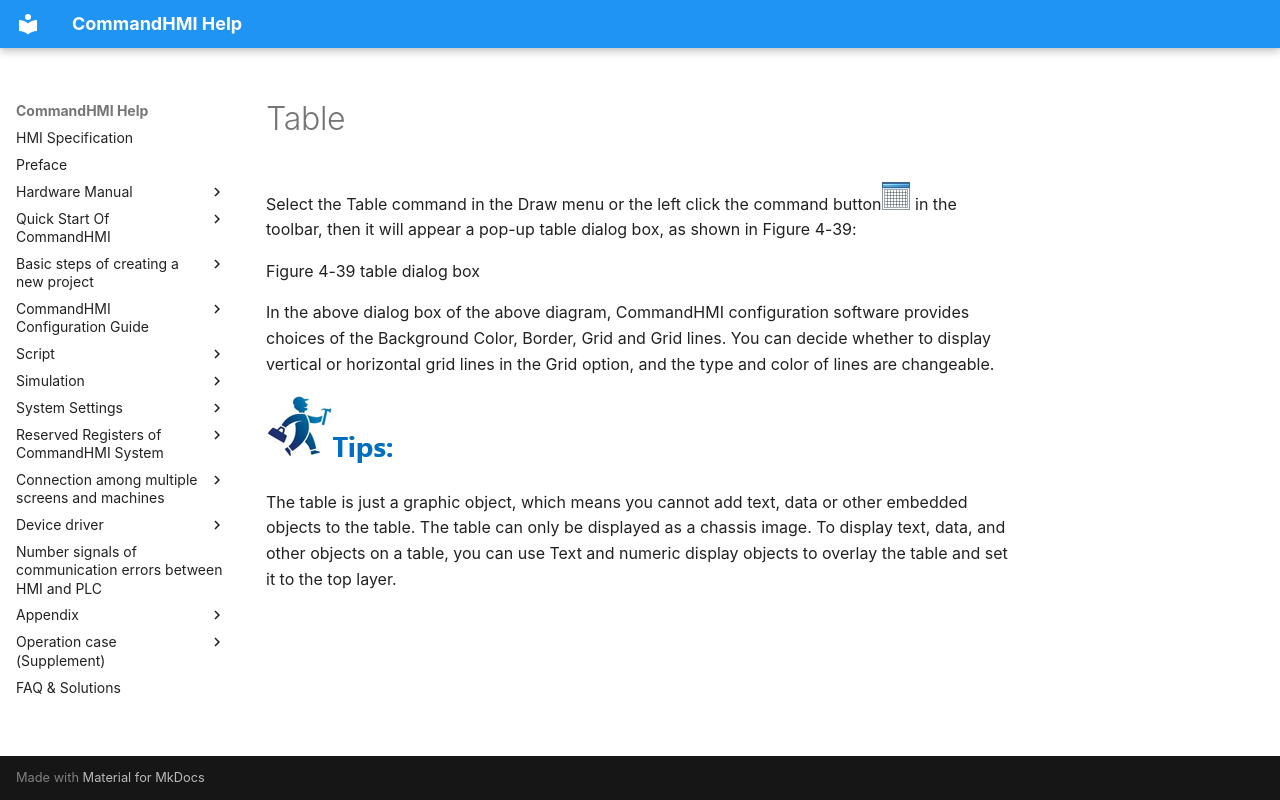

repository: AceAutomation/commandhmi-aide · page: en/configuration-guide/basic-graph/table.html · generator: mkdocs

# Table

Select the Table command in the Draw menu or the left click the command button<img src="table.files/image002.jpg" width="29" /> in the toolbar, then it will appear a pop-up table dialog box, as shown in Figure 4-39:

Figure 4-39     table dialog box

In the above dialog box of the above diagram, CommandHMI configuration software provides choices of the Background Color, Border, Grid and Grid lines. You can decide whether to display vertical or horizontal grid lines in the Grid option, and the type and color of lines are changeable.

<img src="table.files/image004.jpg" width="130" />

The table is just a graphic object, which means you cannot add text, data or other embedded objects to the table. The table can only be displayed as a chassis image. To display text, data, and other objects on a table, you can use Text and numeric display objects to overlay the table and set it to the top layer.
